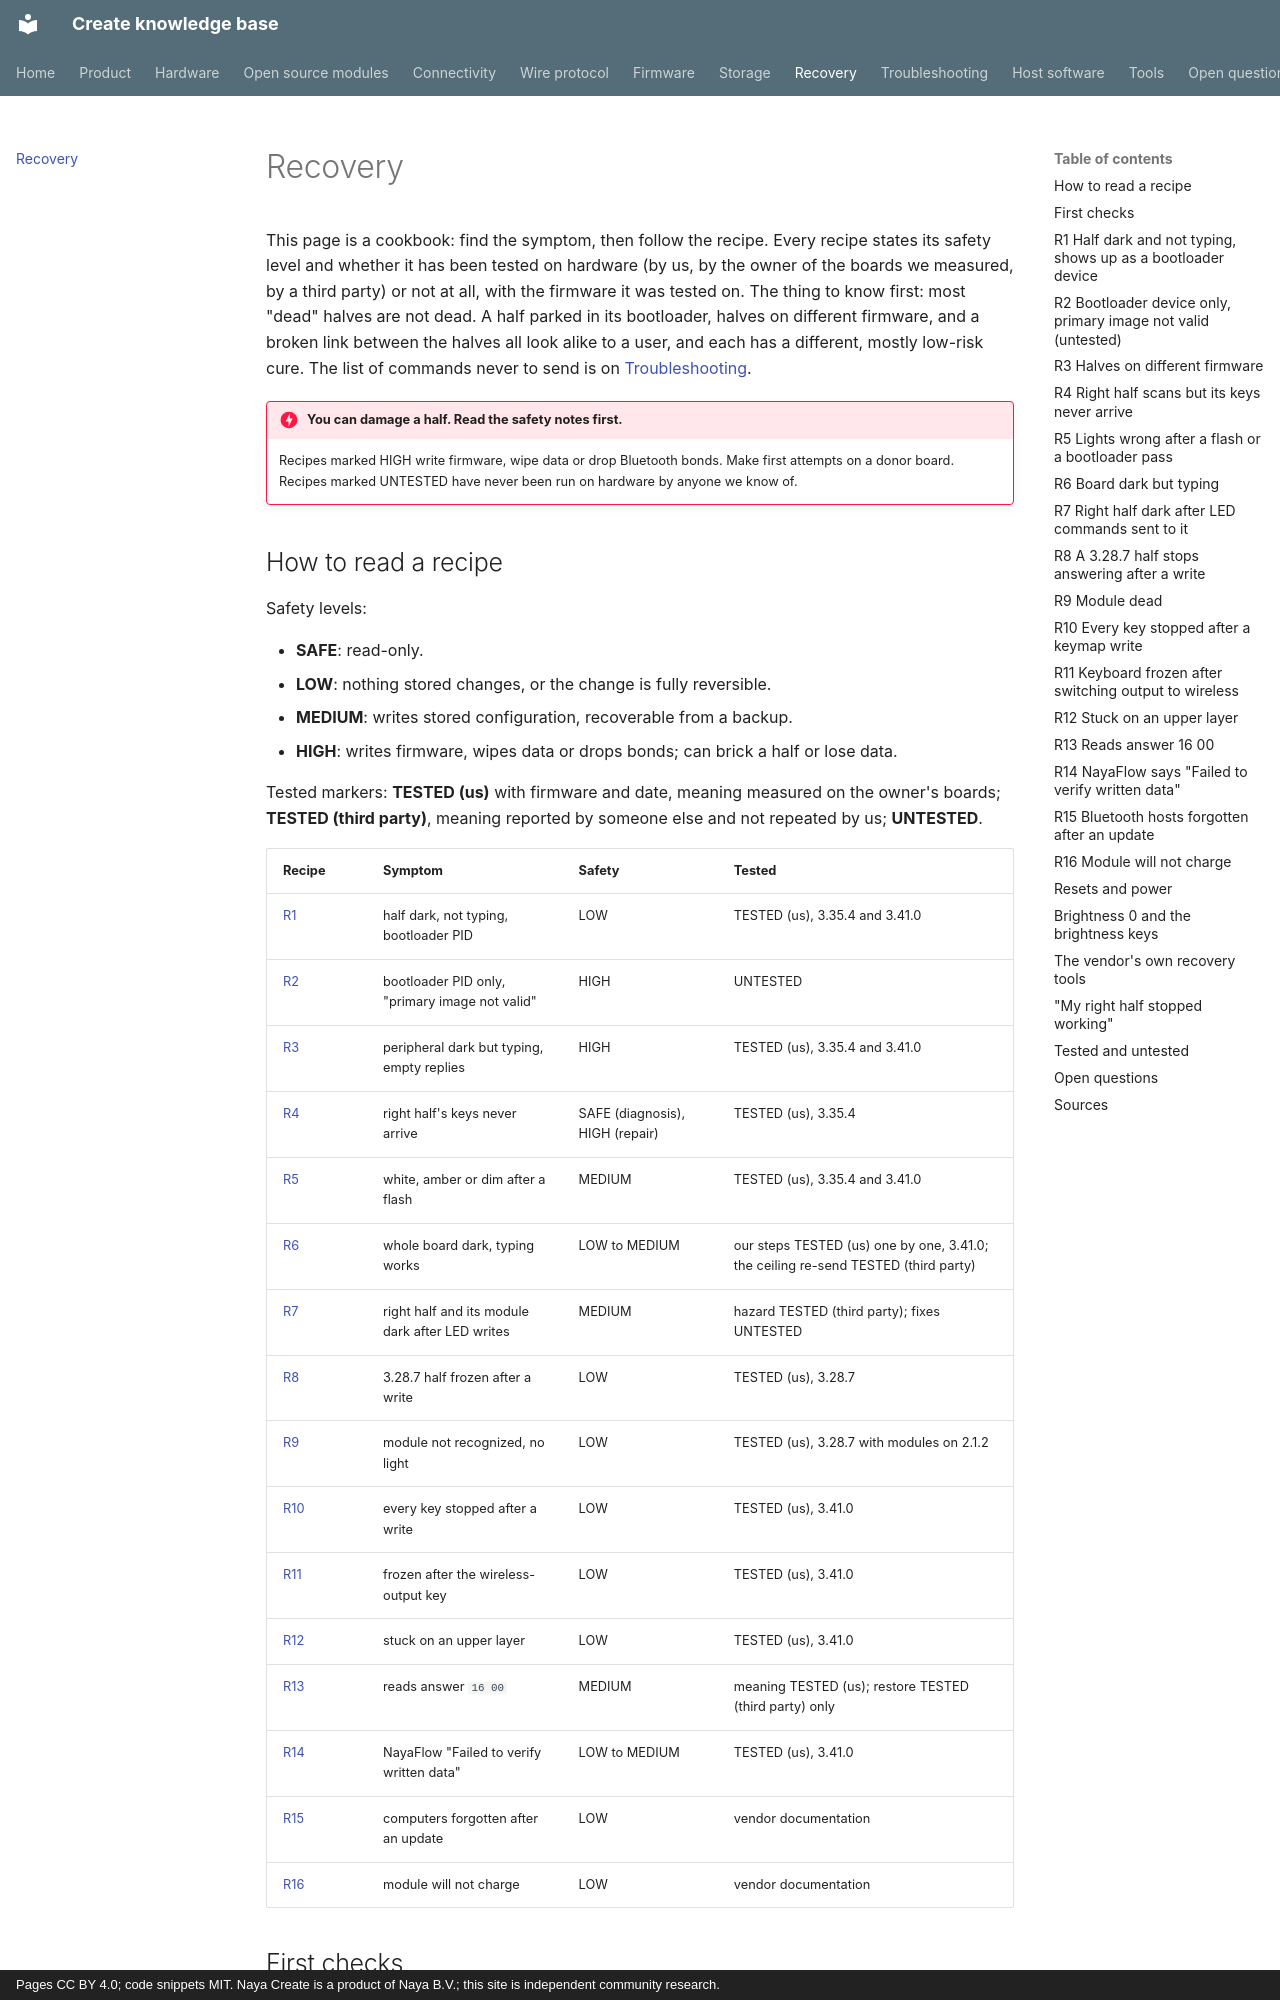

repository: create-collective/Create-knowledge-base · page: recovery/index.html · generator: mkdocs · copyright: Pages CC BY 4.0; code snippets MIT. Naya Create is a product of Naya B.V.; this site is independent community research.

# Recovery

This page is a cookbook: find the symptom, then follow the recipe. Every recipe states its safety
level and whether it has been tested on hardware (by us, by the owner of the boards we measured, by a
third party) or not at all, with the firmware it was tested on. The thing to know first: most "dead"
halves are not dead. A half parked in its bootloader, halves on different firmware, and a broken
link between the halves all look alike to a user, and each has a different, mostly low-risk cure.
The list of commands never to send is on [Troubleshooting](troubleshooting.md#the-never-send-list).

!!! danger "You can damage a half. Read the safety notes first."
    Recipes marked HIGH write firmware, wipe data or drop Bluetooth bonds. Make first attempts on a
    donor board. Recipes marked UNTESTED have never been run on hardware by anyone we know of.

## How to read a recipe

Safety levels:

- **SAFE**: read-only.
- **LOW**: nothing stored changes, or the change is fully reversible.
- **MEDIUM**: writes stored configuration, recoverable from a backup.
- **HIGH**: writes firmware, wipes data or drops bonds; can brick a half or lose data.

Tested markers: **TESTED (us)** with firmware and date, meaning measured on the owner's boards;
**TESTED (third party)**, meaning reported by someone else and not repeated by us; **UNTESTED**.

| Recipe | Symptom | Safety | Tested |
|---|---|---|---|
| [R1](#r1-half-dark-and-not-typing-shows-up-as-a-bootloader-device) | half dark, not typing, bootloader PID | LOW | TESTED (us), 3.35.4 and 3.41.0 |
| [R2](#r2-bootloader-device-only-primary-image-not-valid-untested) | bootloader PID only, "primary image not valid" | HIGH | UNTESTED |
| [R3](#r3-halves-on-different-firmware) | peripheral dark but typing, empty replies | HIGH | TESTED (us), 3.35.4 and 3.41.0 |
| [R4](#r4-right-half-scans-but-its-keys-never-arrive) | right half's keys never arrive | SAFE (diagnosis), HIGH (repair) | TESTED (us), 3.35.4 |
| [R5](#r5-lights-wrong-after-a-flash-or-a-bootloader-pass) | white, amber or dim after a flash | MEDIUM | TESTED (us), 3.35.4 and 3.41.0 |
| [R6](#r6-board-dark-but-typing) | whole board dark, typing works | LOW to MEDIUM | our steps TESTED (us) one by one, 3.41.0; the ceiling re-send TESTED (third party) |
| [R7](#r7-right-half-dark-after-led-commands-sent-to-it) | right half and its module dark after LED writes | MEDIUM | hazard TESTED (third party); fixes UNTESTED |
| [R8](#r8-a-3287-half-stops-answering-after-a-write) | 3.28.7 half frozen after a write | LOW | TESTED (us), 3.28.7 |
| [R9](#r9-module-dead) | module not recognized, no light | LOW | TESTED (us), 3.28.7 with modules on 2.1.2 |
| [R10](#r10-every-key-stopped-after-a-keymap-write) | every key stopped after a write | LOW | TESTED (us), 3.41.0 |
| [R11](#r11-keyboard-frozen-after-switching-output-to-wireless) | frozen after the wireless-output key | LOW | TESTED (us), 3.41.0 |
| [R12](#r12-stuck-on-an-upper-layer) | stuck on an upper layer | LOW | TESTED (us), 3.41.0 |
| [R13](#r13-reads-answer-16-00) | reads answer `16 00` | MEDIUM | meaning TESTED (us); restore TESTED (third party) only |
| [R14](#r14-nayaflow-says-failed-to-verify-written-data) | NayaFlow "Failed to verify written data" | LOW to MEDIUM | TESTED (us), 3.41.0 |
| [R15](#r15-bluetooth-hosts-forgotten-after-an-update) | computers forgotten after an update | LOW | vendor documentation |
| [R16](#r16-module-will-not-charge) | module will not charge | LOW | vendor documentation |

## First checks

!!! note "Read-only; do these before any recipe"
    Safety SAFE. TESTED (us) on every firmware we have.

Before any recipe <span class="tag measured">MEASURED</span>:

1. Quit NayaFlow and any other tool. One program per port: on Windows a held port gives "Access is
   denied", and a killed script's Python process can still hold it.
2. Read `fe/1002` (firmware version) on each half's own port, and on the left port at `dst 0x51`: a
   half can silently miss an update ([Versions](firmware/versions.md#firmware-in-the-field)).
3. Look for a half at a bootloader PID (`0x006F` left, `0x00D3` right), twice, 3 s apart
   ([Bootloader](firmware/bootloader.md#passing-through-versus-parked)).

Then, for a dark half: a bootloader PID on the second look is R1 or R2; different firmware versions
are R3; a right half whose keyscan events arrive but whose keys do not reach the computer is R4;
lighting that is only wrong is R5, R6 or R7.
